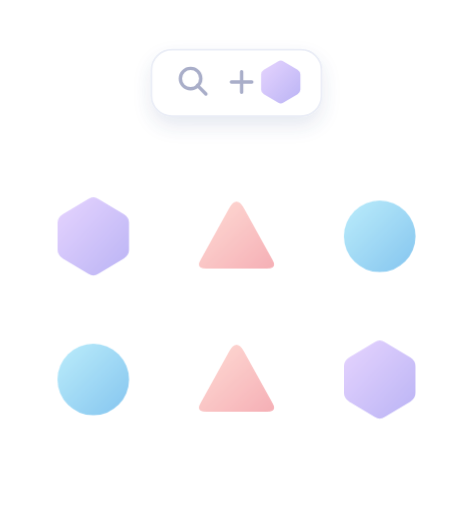
t = 0.00 s
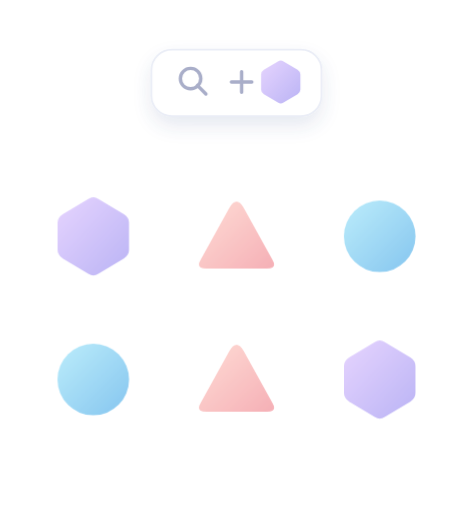
t = 0.72 s
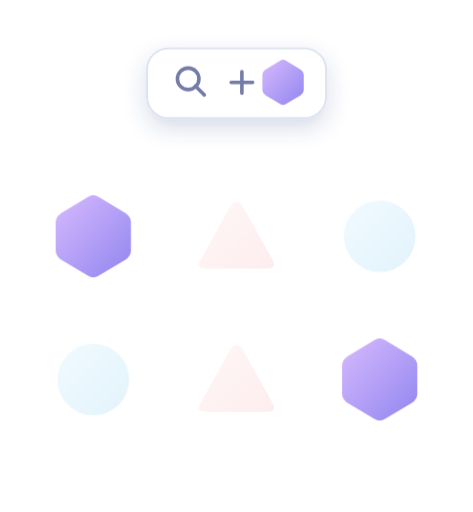
t = 1.54 s
t = 2.66 s: frame unchanged from t = 1.54 s, image omitted
t = 3.23 s: frame unchanged from t = 1.54 s, image omitted
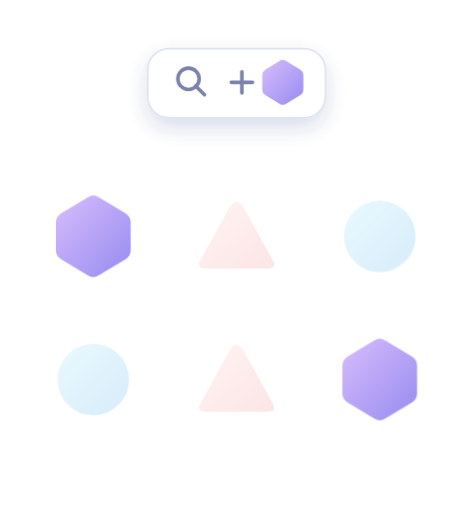
t = 4.04 s

The animated SVG that drew these frames (rendered in a browser with its animation timeline set to each time). Animation: 2 CSS @keyframes rules; one cycle of 4.80 s, repeats indefinitely.

<svg xmlns="http://www.w3.org/2000/svg" viewBox="0 0 264 286">
<defs>
  <linearGradient id="cyan" x2="1" y2="1" gradientUnits="objectBoundingBox"><stop stop-color="#a9e8fa"/><stop offset="1" stop-color="#62b5eb"/></linearGradient>
  <linearGradient id="violet" x2="1" y2="1" gradientUnits="objectBoundingBox"><stop stop-color="#d7bafe"/><stop offset="1" stop-color="#9186ef"/></linearGradient>
  <linearGradient id="rose" x2="1" y2="1" gradientUnits="objectBoundingBox"><stop stop-color="#ffd3ca"/><stop offset="1" stop-color="#f399a1"/></linearGradient>
  <linearGradient id="tile" x2="0" y2="1" gradientUnits="objectBoundingBox"><stop stop-color="#71bcff"/><stop offset="1" stop-color="#3869db"/></linearGradient>
  <filter id="shadow" x="-40%" y="-40%" width="180%" height="190%"><feGaussianBlur in="SourceAlpha" stdDeviation="6" result="blur"/><feOffset in="blur" dx="0" dy="5" result="offset"/><feFlood flood-color="#344d8a" flood-opacity=".2" result="color"/><feComposite in="color" in2="offset" operator="in" result="shadow"/><feMerge><feMergeNode in="shadow"/><feMergeNode in="SourceGraphic"/></feMerge></filter>
  <circle id="circle" r="20" fill="url(#cyan)"/>
  <path id="triangle" d="M-4-16Q0-23 4-16L20 13Q23 18 17 18H-17Q-23 18-20 13Z" fill="url(#rose)"/>
  <path id="hex" d="M-3-22Q0-24 3-22L18-13Q21-11 21-8V8Q21 11 18 13L3 22Q0 24-3 22L-18 13Q-21 11-21 8V-8Q-21-11-18-13Z" fill="url(#violet)"/>
</defs>
<style>
  use { transform-box:fill-box; transform-origin:center; }

  .dim { animation:dim 4.8s ease-in-out infinite; }
  .matched,.filter { animation:select 4.8s ease-in-out infinite; }
  .filter { transform-origin:132px 42px; }
  @keyframes dim { 0%,14%,100% {opacity:.78} 32%,79% {opacity:.18} }
  @keyframes select { 0%,15%,100% {opacity:.62; transform:scale(.95)} 32%,79% {opacity:1; transform:scale(1)} }

  @media (prefers-reduced-motion:reduce) { * { animation:none!important; } }
</style>

<g class="filter" filter="url(#shadow)">
 <rect x="82" y="27" width="100" height="39" rx="12" fill="#fff" stroke="#dde2f1"/>
 <circle cx="105" cy="44" r="6" fill="none" stroke="#747ca8" stroke-width="2"/>
 <path d="m109 48 5 5m15-7h12m-6-6v12" fill="none" stroke="#747ca8" stroke-width="2" stroke-linecap="round"/>
 <use href="#hex" transform="translate(158 46) scale(.55)"/>
</g>
<g transform="translate(52 132)"><use href="#hex" class="matched" style=""/></g><g transform="translate(132 132)"><use href="#triangle" class="dim" style=""/></g><g transform="translate(212 132)"><use href="#circle" class="dim" style=""/></g><g transform="translate(52 212)"><use href="#circle" class="dim" style=""/></g><g transform="translate(132 212)"><use href="#triangle" class="dim" style=""/></g><g transform="translate(212 212)"><use href="#hex" class="matched" style=""/></g>
</svg>
